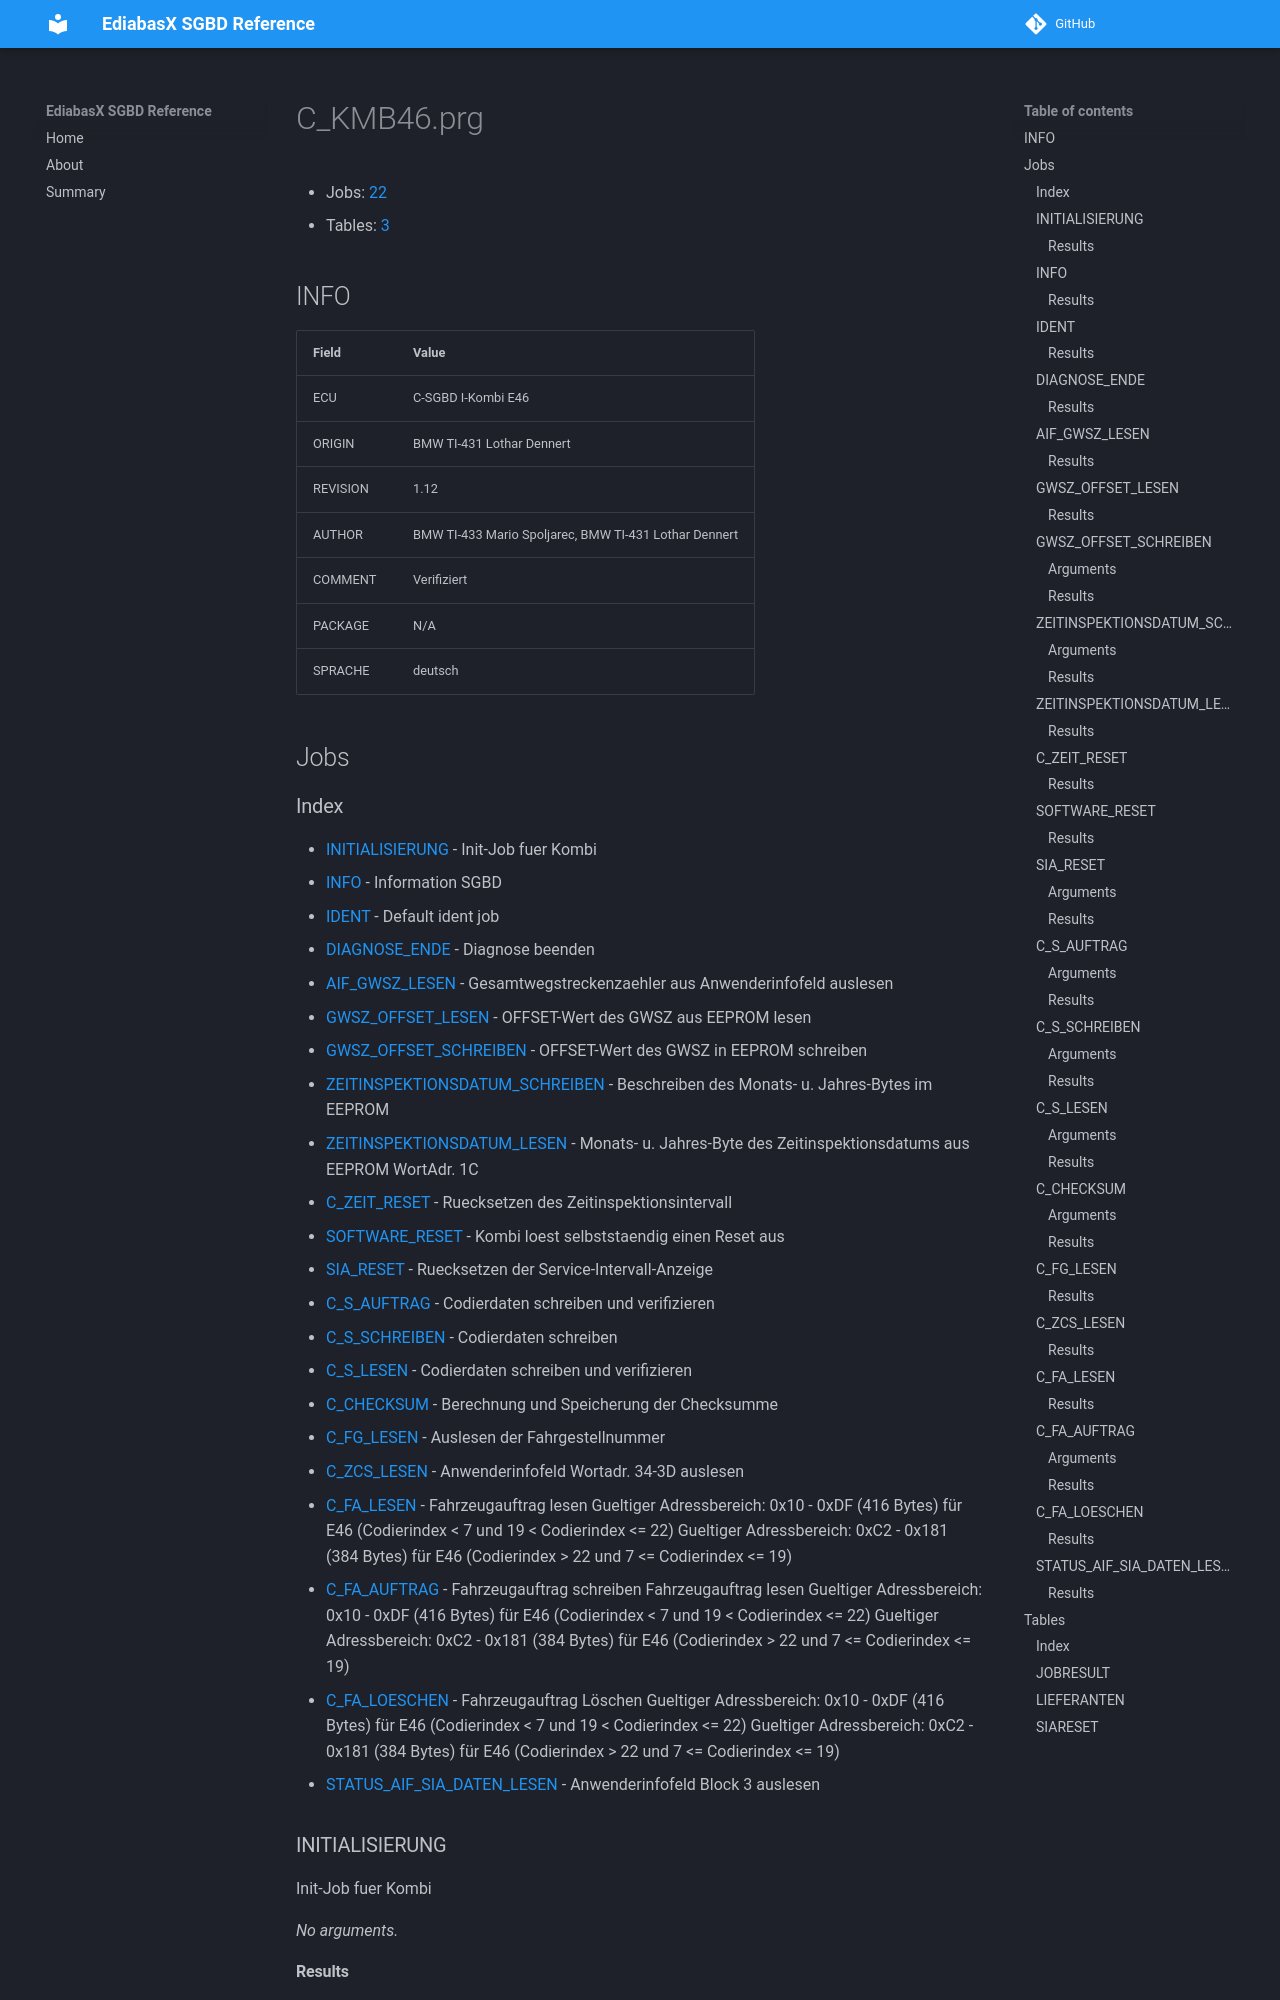

repository: emdzej/ediabasx-docs-sgbd · page: sgbd/C_KMB46/index.html · generator: mkdocs

# C_KMB46.prg

- Jobs: [22](#jobs)
- Tables: [3](#tables)

## INFO

| Field | Value |
| --- | --- |
| ECU | C-SGBD I-Kombi E46 |
| ORIGIN | BMW TI-431 Lothar Dennert |
| REVISION | 1.12 |
| AUTHOR | BMW TI-433 Mario Spoljarec, BMW TI-431 Lothar Dennert |
| COMMENT | Verifiziert |
| PACKAGE | N/A |
| SPRACHE | deutsch |

## Jobs
